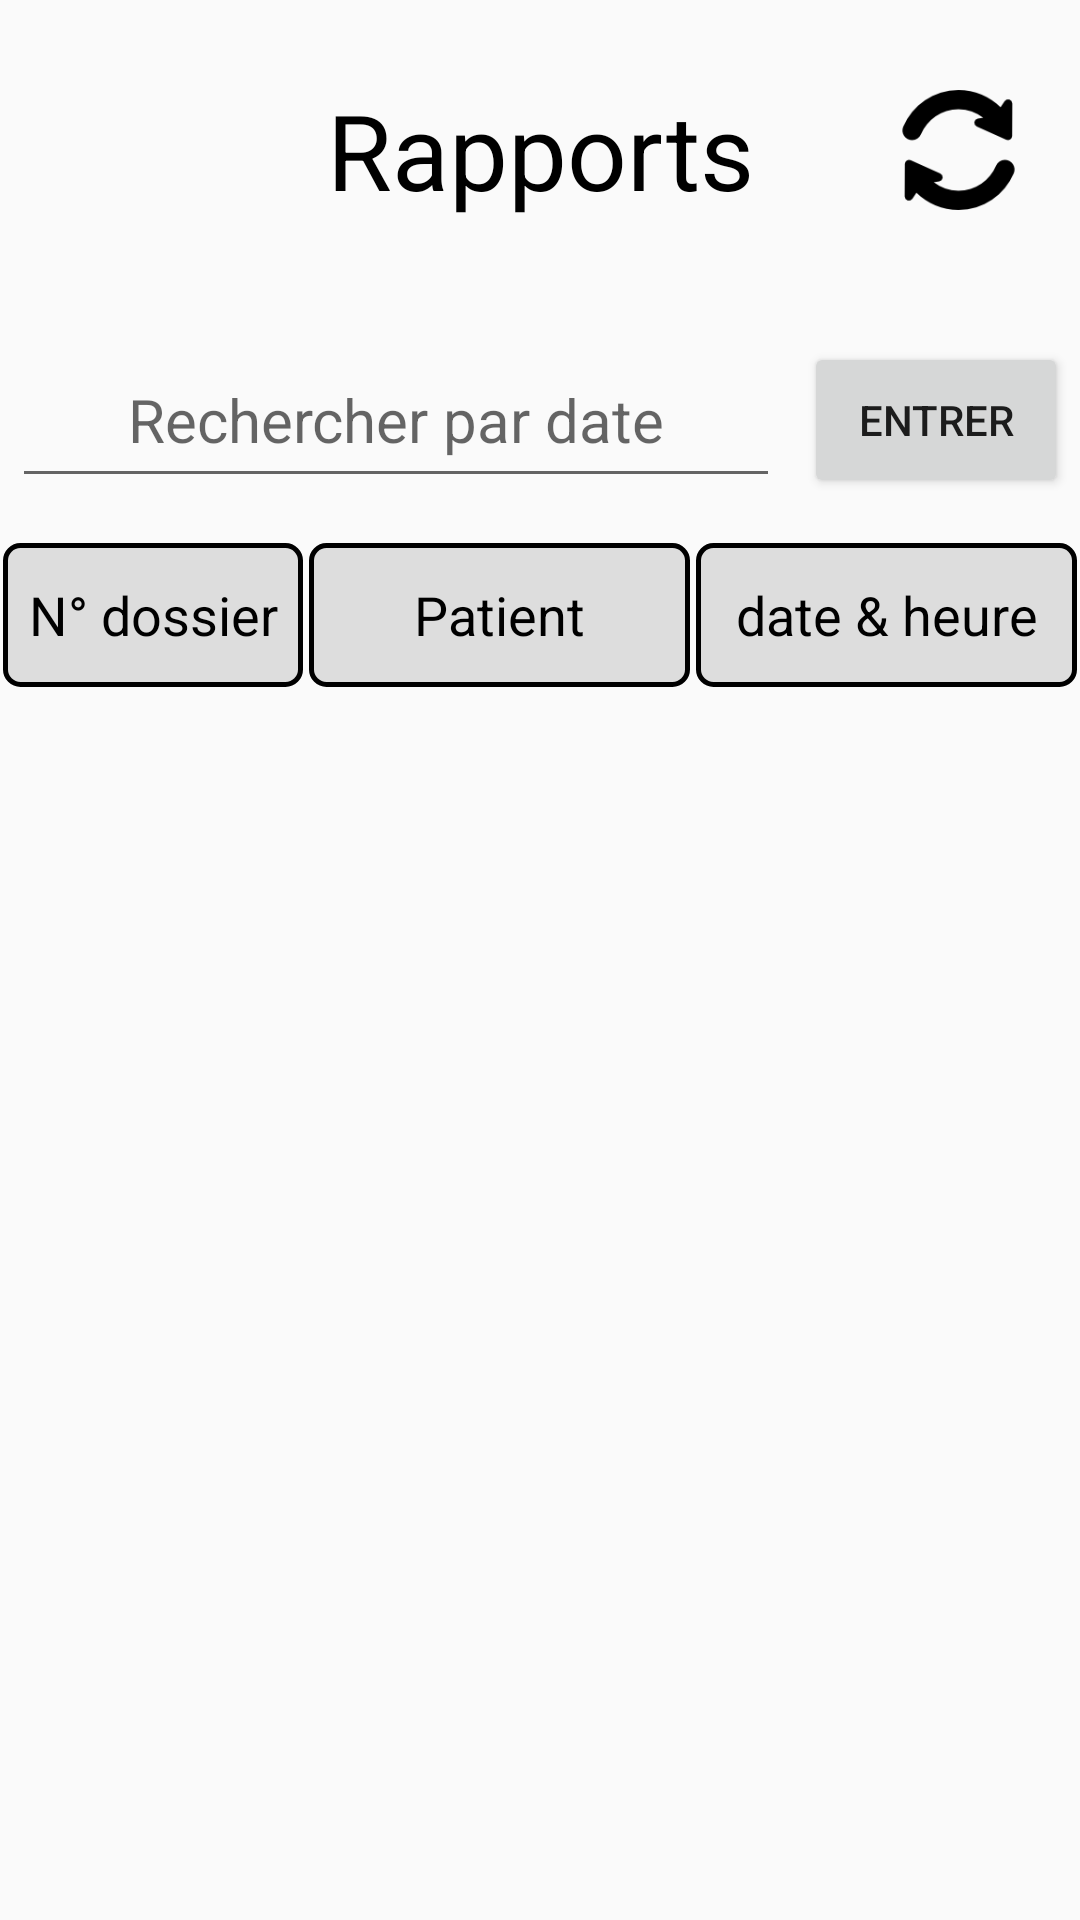

The Android layout XML behind this screen, and the referenced resources:
<!-- AndroidManifest.xml: application theme AppTheme.NoActionBar -->
<!-- res/layout/activity_rapports.xml -->
<RelativeLayout xmlns:android="http://schemas.android.com/apk/res/android"

    xmlns:app="http://schemas.android.com/apk/res-auto"
    xmlns:tools="http://schemas.android.com/tools" android:layout_width="match_parent"

    android:layout_height="match_parent"
    tools:context=".Rapports"
    android:background="@mipmap/back">

    <android.support.constraint.ConstraintLayout
        android:layout_width="match_parent"
        android:layout_height="100dp">

        <TextView
            android:id="@+id/rapports_lab"
            android:layout_width="208dp"
            android:layout_height="wrap_content"
            android:layout_gravity="center"
            android:layout_marginBottom="8dp"
            android:layout_marginEnd="8dp"
            android:layout_marginLeft="8dp"
            android:background="@drawable/shapesignup"
            android:layout_marginRight="8dp"
            android:layout_marginStart="8dp"
            android:layout_marginTop="8dp"
            android:gravity="center"
            android:text="Rapports"
            android:textColor="#000"
            android:textSize="35dp"
            app:layout_constraintBottom_toBottomOf="parent"
            app:layout_constraintEnd_toEndOf="parent"
            app:layout_constraintStart_toStartOf="parent"
            app:layout_constraintTop_toTopOf="parent" />

        <ImageView
            android:id="@+id/refreshRapports"
            android:layout_width="55dp"
            android:layout_height="40dp"
            android:layout_marginEnd="16dp"
            android:layout_marginLeft="8dp"
            android:layout_marginRight="16dp"
            android:layout_marginStart="8dp"
            app:layout_constraintBottom_toBottomOf="parent"
            app:layout_constraintEnd_toEndOf="parent"
            app:layout_constraintHorizontal_bias="0.0"
            app:layout_constraintStart_toEndOf="@+id/rapports_lab"
            app:layout_constraintTop_toTopOf="parent"
            app:srcCompat="@drawable/refresh_button" />
    </android.support.constraint.ConstraintLayout>

    <LinearLayout
        android:layout_width="match_parent"
        android:layout_height="60dp"
        android:orientation="horizontal"
        android:layout_marginTop="110dp">

        <EditText
            android:id="@+id/searchR"
            android:layout_width="match_parent"
            android:layout_height="match_parent"
            android:layout_gravity="center"
            android:layout_margin="4dp"
            android:layout_weight="1"
            android:gravity="center"
            android:hint="Rechercher par date"
            android:padding="4dp"
            android:textColor="#fff"
            android:textSize="20dp" />

        <Button
            android:id="@+id/searchRBtn"
            android:layout_width="wrap_content"
            android:layout_height="match_parent"
            android:layout_gravity="right|center"
            android:layout_marginTop="4dp"
            android:layout_marginBottom="4dp"
            android:layout_margin="4dp"
            android:padding="8dp"
            android:text="Entrer" />
    </LinearLayout>

    <LinearLayout
        android:layout_width="match_parent"
        android:layout_height="50dp"
        android:layout_marginTop="180dp"
        android:orientation="horizontal">


        <RelativeLayout
            android:layout_width="100dp"
            android:layout_height="match_parent"
            android:layout_margin="1dp"
            android:background="@drawable/item_border"
            >

            <TextView
                android:id="@+id/dossier_r"
                android:layout_width="match_parent"
                android:layout_height="match_parent"
                android:layout_alignParentTop="true"
                android:layout_weight="1"
                android:gravity="center"
                android:textColor="#000"
                android:text="N° dossier"
                android:textSize="18dp" />
        </RelativeLayout>

        <RelativeLayout
            android:layout_width="100dp"
            android:layout_height="match_parent"
            android:background="@drawable/item_border"
            android:layout_margin="1dp"
            android:layout_weight="7">

            <TextView
                android:id="@+id/patient_r"
                android:layout_width="match_parent"
                android:layout_height="match_parent"
                android:layout_alignParentTop="true"
                android:layout_centerHorizontal="true"
                android:layout_weight="1"
                android:gravity="center"
                android:textColor="#000"
                android:text="Patient"
                android:textSize="18dp" />
        </RelativeLayout>

        <RelativeLayout
            android:layout_width="100dp"
            android:layout_height="match_parent"
            android:layout_margin="1dp"
            android:background="@drawable/item_border"
            android:layout_weight="7">

            <TextView
                android:id="@+id/date_r"
                android:layout_width="match_parent"
                android:layout_height="match_parent"
                android:layout_weight="1"
                android:textColor="#000"
                android:gravity="center"
                android:text="@string/datee"
                android:textSize="18dp" />
        </RelativeLayout>
    </LinearLayout>

    <LinearLayout
        android:layout_width="match_parent"
        android:layout_height="wrap_content"
        android:layout_marginTop="230dp"
        android:orientation="vertical">
        <ListView

            android:layout_width="match_parent"

            android:layout_height="match_parent"

            android:id="@+id/khalilsListView">


        </ListView>
    </LinearLayout>


</RelativeLayout>
<!-- resources referenced by this layout -->
<resources>
  <!-- drawable item_border (drawable) -->
  <?xml version="1.0" encoding="utf-8"?>
  <selector xmlns:android="http://schemas.android.com/apk/res/android">
      <item>
          
          <shape android:shape="rectangle">
              <solid android:color="#ddd"/>
              <stroke android:color="#000" android:width="1.5dp" />
              
              <size android:width="250dp" android:height="50dp"/>
              <corners android:radius="5dp" />
  
          </shape>
      </item>
  </selector>
  <!-- drawable refresh_button: png bitmap (drawable, 2487 bytes) -->
  <!-- mipmap back: png bitmap (drawable, 676 bytes) -->
  <string name="datee">date &amp; heure</string>
  <style name="AppTheme.NoActionBar">
          <item name="windowActionBar">false</item>
          <item name="windowNoTitle">true</item>
          <item name="android:windowFullscreen">true</item>
      </style>
</resources>
